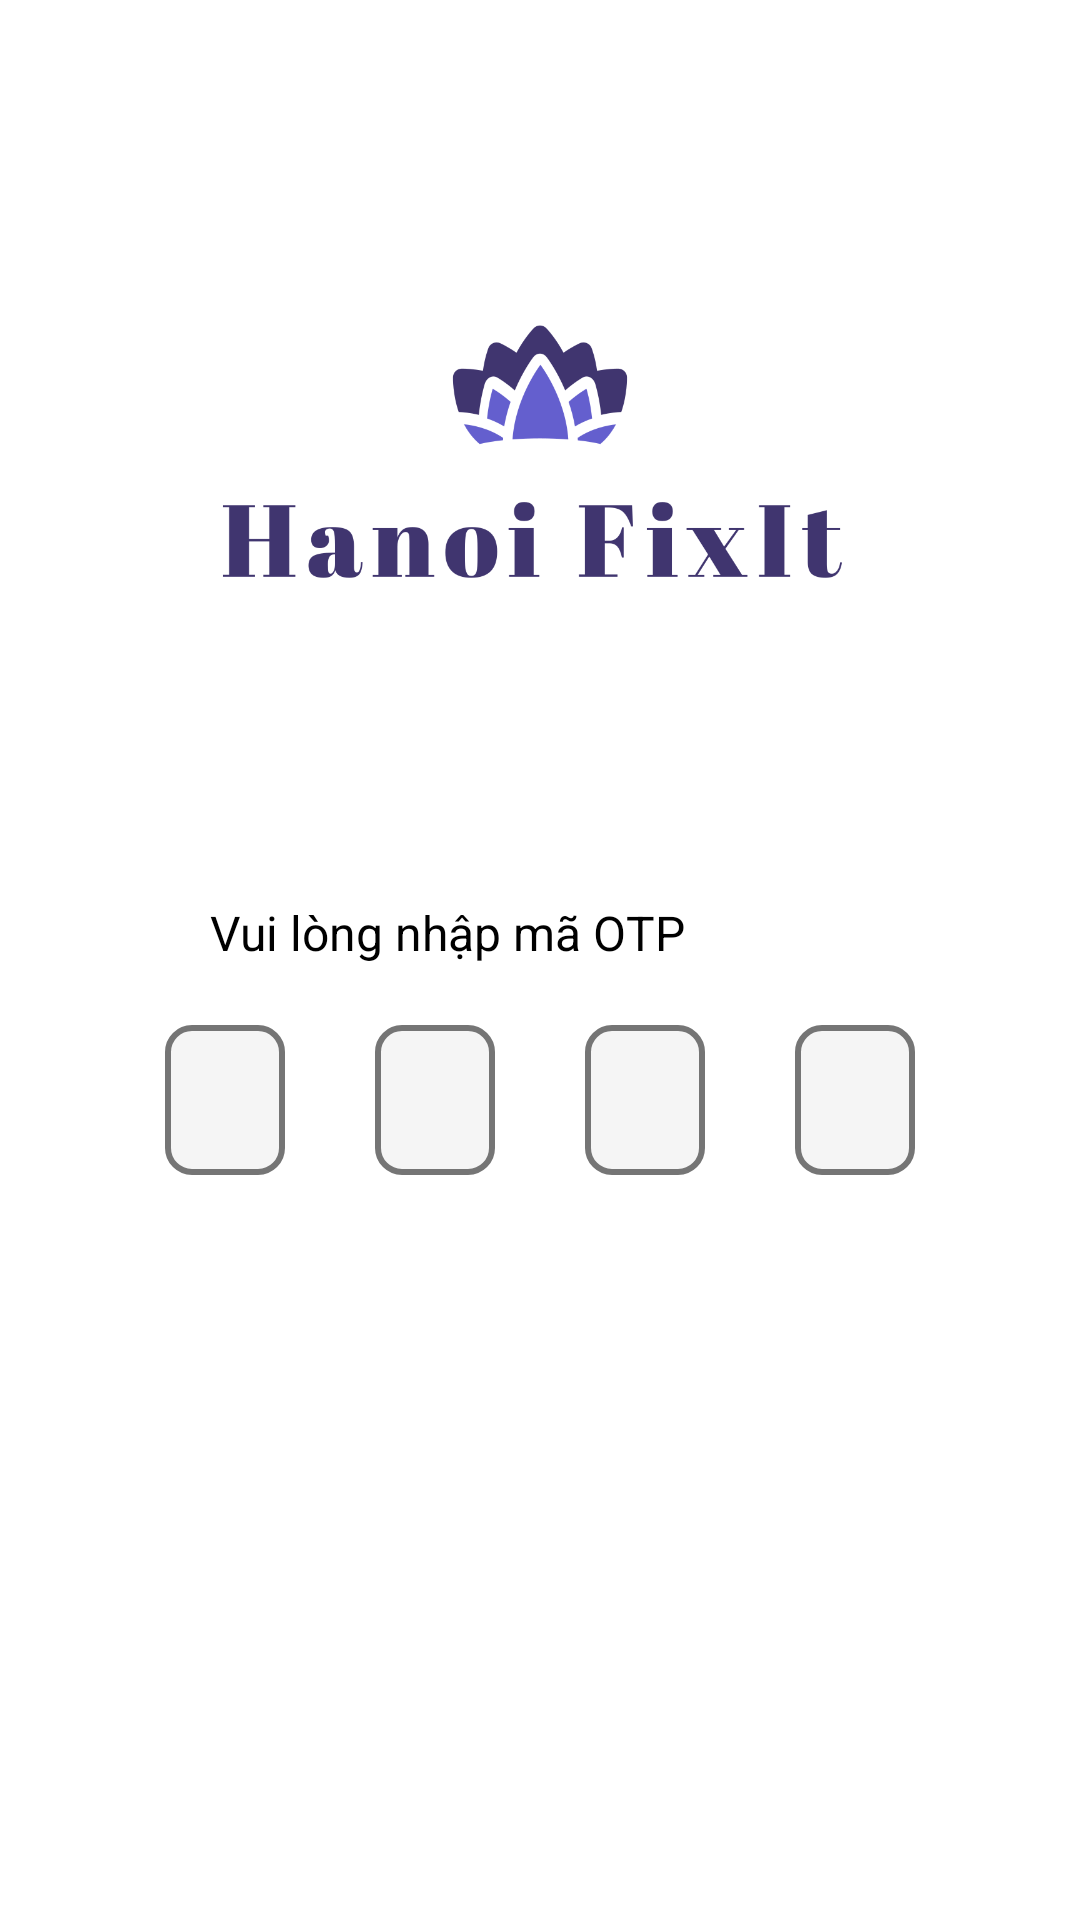

Reconstruct the res/layout file that produces this screen, plus the resources it refers to.
<!-- AndroidManifest.xml: application theme Theme.HanoiFixlt -->
<!-- res/layout/activity_forgotpassword2.xml -->
<?xml version="1.0" encoding="utf-8"?>
<LinearLayout xmlns:android="http://schemas.android.com/apk/res/android"
    xmlns:app="http://schemas.android.com/apk/res-auto"
    xmlns:tools="http://schemas.android.com/tools"
    android:id="@+id/main"
    android:layout_width="match_parent"
    android:layout_height="match_parent"
    android:orientation="vertical"
    android:background="@color/white"
    tools:context=".activity.Forgotpassword2">

    <ImageView
        android:id="@+id/logoForgotpassword2"
        android:src="@drawable/logo"
        android:layout_width="250dp"
        android:layout_height="250dp"
        android:layout_marginTop="40dp"
        android:layout_gravity="center"/>

    <TextView
        android:id="@+id/txtPhoneForgotpassword2"
        android:layout_width="match_parent"
        android:layout_height="wrap_content"
        android:layout_marginStart="70dp"
        android:layout_marginEnd="70dp"
        android:layout_marginTop="10dp"
        android:text="Vui lòng nhập mã OTP"
        android:textColor="@color/black"
        android:textSize="16sp" />


    <LinearLayout
        android:layout_width="match_parent"
        android:layout_height="wrap_content"
        android:orientation="horizontal"
        android:layout_marginTop="20dp"
        android:gravity="top|center">

        <EditText
            android:id="@+id/otp1Forgotpassword2"
            android:layout_width="40dp"
            android:layout_height="50dp"
            android:background="@drawable/edittext_edit"
            android:gravity="center"
            android:textSize="20sp"
            android:inputType="number"
            android:maxLength="1"
            android:layout_marginHorizontal="15dp"/>

        <EditText
            android:id="@+id/otp2Forgotpassword2"
            android:layout_width="40dp"
            android:layout_height="50dp"
            android:background="@drawable/edittext_edit"
            android:gravity="center"
            android:textSize="20sp"
            android:inputType="number"
            android:maxLength="1"
            android:layout_marginHorizontal="15dp"/>

        <EditText
            android:id="@+id/otp3Forgotpassword2"
            android:layout_width="40dp"
            android:layout_height="50dp"
            android:background="@drawable/edittext_edit"
            android:gravity="center"
            android:textSize="20sp"
            android:inputType="number"
            android:maxLength="1"
            android:layout_marginHorizontal="15dp"/>

        <EditText
            android:id="@+id/otp4Forgotpassword2"
            android:layout_width="40dp"
            android:layout_height="50dp"
            android:background="@drawable/edittext_edit"
            android:gravity="center"
            android:textSize="20sp"
            android:inputType="number"
            android:maxLength="1"
            android:layout_marginHorizontal="15dp"/>
    </LinearLayout>

    <Button
        android:id="@+id/btnContinueForgotpassword2"
        android:text="Tiếp tục"
        android:textColor="@android:color/white"
        android:backgroundTint="#121EFF"
        android:background="@drawable/button_edit"
        android:layout_marginEnd="70dp"
        android:layout_marginTop="150dp"
        android:layout_gravity="end"
        android:textSize="16sp"
        android:textAllCaps="false"
        android:layout_width="wrap_content"
        android:layout_height="wrap_content" />

</LinearLayout>
<!-- resources referenced by this layout -->
<resources>
  <color name="black">#FF000000</color>
  <color name="white">#FFFFFFFF</color>
  <!-- drawable edittext_edit (drawable) -->
  <?xml version="1.0" encoding="utf-8"?>
  <shape xmlns:android="http://schemas.android.com/apk/res/android"
      android:shape="rectangle">
  
      
      <solid android:color="#F5F5F5" /> 
  
      
      <stroke
          android:width="2dp"
          android:color="#757575" /> 
  
      
      <corners android:radius="8dp" />
  </shape>
  <!-- drawable logo: png bitmap (drawable, 38792 bytes) -->
  <style name="Theme.HanoiFixlt" parent="Base.Theme.HanoiFixlt" />
  <style name="Base.Theme.HanoiFixlt" parent="Theme.AppCompat.DayNight.DarkActionBar">
          
          
      </style>
</resources>
